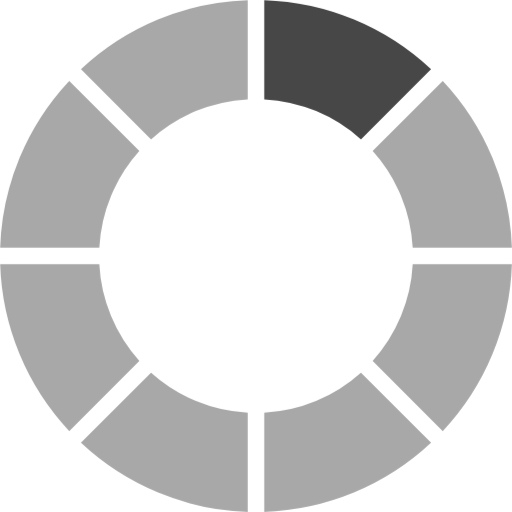
t = 0.00 s
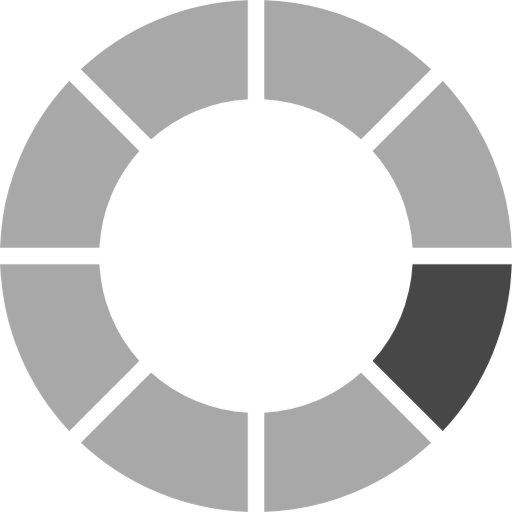
t = 0.20 s
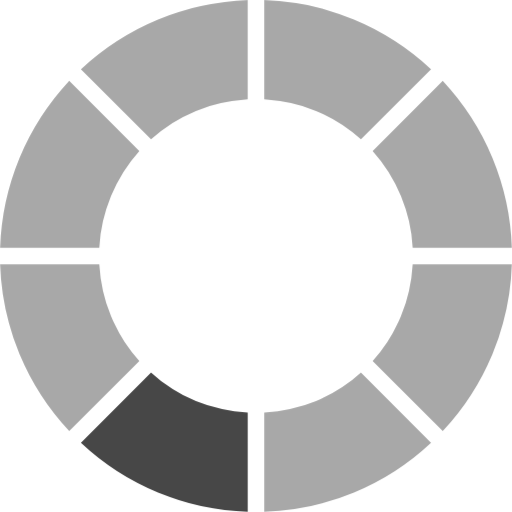
t = 0.40 s
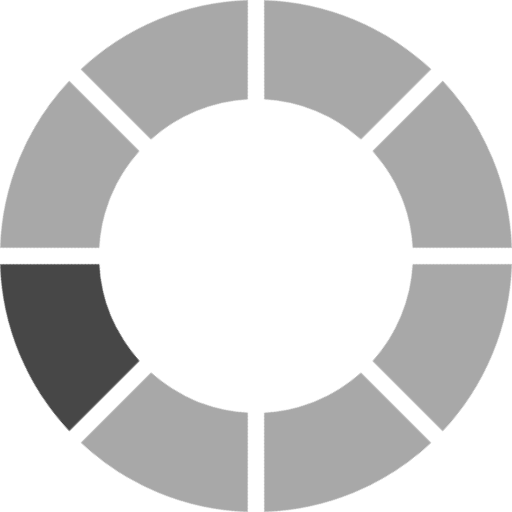
t = 0.60 s

The animated SVG that drew these frames (rendered in a browser with its animation timeline set to each time). Animation: 2 CSS @keyframes rules; one cycle of 0.80 s, repeats indefinitely.

<?xml version="1.0" encoding="utf-8"?>
<!-- Generator: Adobe Illustrator 16.0.0, SVG Export Plug-In . SVG Version: 6.00 Build 0)  -->
<!DOCTYPE svg PUBLIC "-//W3C//DTD SVG 1.1//EN" "http://www.w3.org/Graphics/SVG/1.1/DTD/svg11.dtd">
<svg version="1.1" id="Layer_1" xmlns="http://www.w3.org/2000/svg" xmlns:xlink="http://www.w3.org/1999/xlink" x="0px" y="0px" width="31px" height="31px" viewBox="0 0 31 31" enable-background="new 0 0 31 31" xml:space="preserve">
	<style>
		.spinner {
			-webkit-animation: spin 0.8s steps(8, end) infinite;
					animation: spin 0.8s steps(8, end) infinite;
			-webkit-transform-origin: center;
				-ms-transform-origin: center;
					transform-origin: center;
		}

		@keyframes spin {
			to {
				transform: rotate(360deg);
			}
		}

		@-webkit-keyframes spin {
			to {
				-webkit-transform: rotate(360deg) translate3d(0, 0, 0);
			}
		}
	</style>
	<defs>
		<path id="arc" opacity="0.85" d="M 30.991933384829668 16 A 15.5 15.5 0 0 1 26.808004540696594 26.100897759510048 L 22.561757323092642 21.854650541906096 A 9.5 9.5 0 0 0 24.986832980505138 16 Z"/>
	</defs>
	<g class="spinner">
		<use opacity="0.4" x="0" y="0" transform="rotate(0, 15.5, 15.5)" xlink:href="#arc"/>
		<use opacity="0.4" x="0" y="0" transform="rotate(45, 15.5, 15.5)" xlink:href="#arc"/>
		<use opacity="0.4" x="0" y="0" transform="rotate(90, 15.5, 15.5)" xlink:href="#arc"/>
		<use opacity="0.4" x="0" y="0" transform="rotate(135, 15.5, 15.5)" xlink:href="#arc"/>
		<use opacity="0.4" x="0" y="0" transform="rotate(180, 15.5, 15.5)" xlink:href="#arc"/>
		<use opacity="0.4" x="0" y="0" transform="rotate(225, 15.5, 15.5)" xlink:href="#arc"/>
		<use opacity="0.85" x="0" y="0" transform="rotate(270, 15.5, 15.5)" xlink:href="#arc"/>
		<use opacity="0.4" x="0" y="0" transform="rotate(315, 15.5, 15.5)" xlink:href="#arc"/>
	</g>
</svg>
